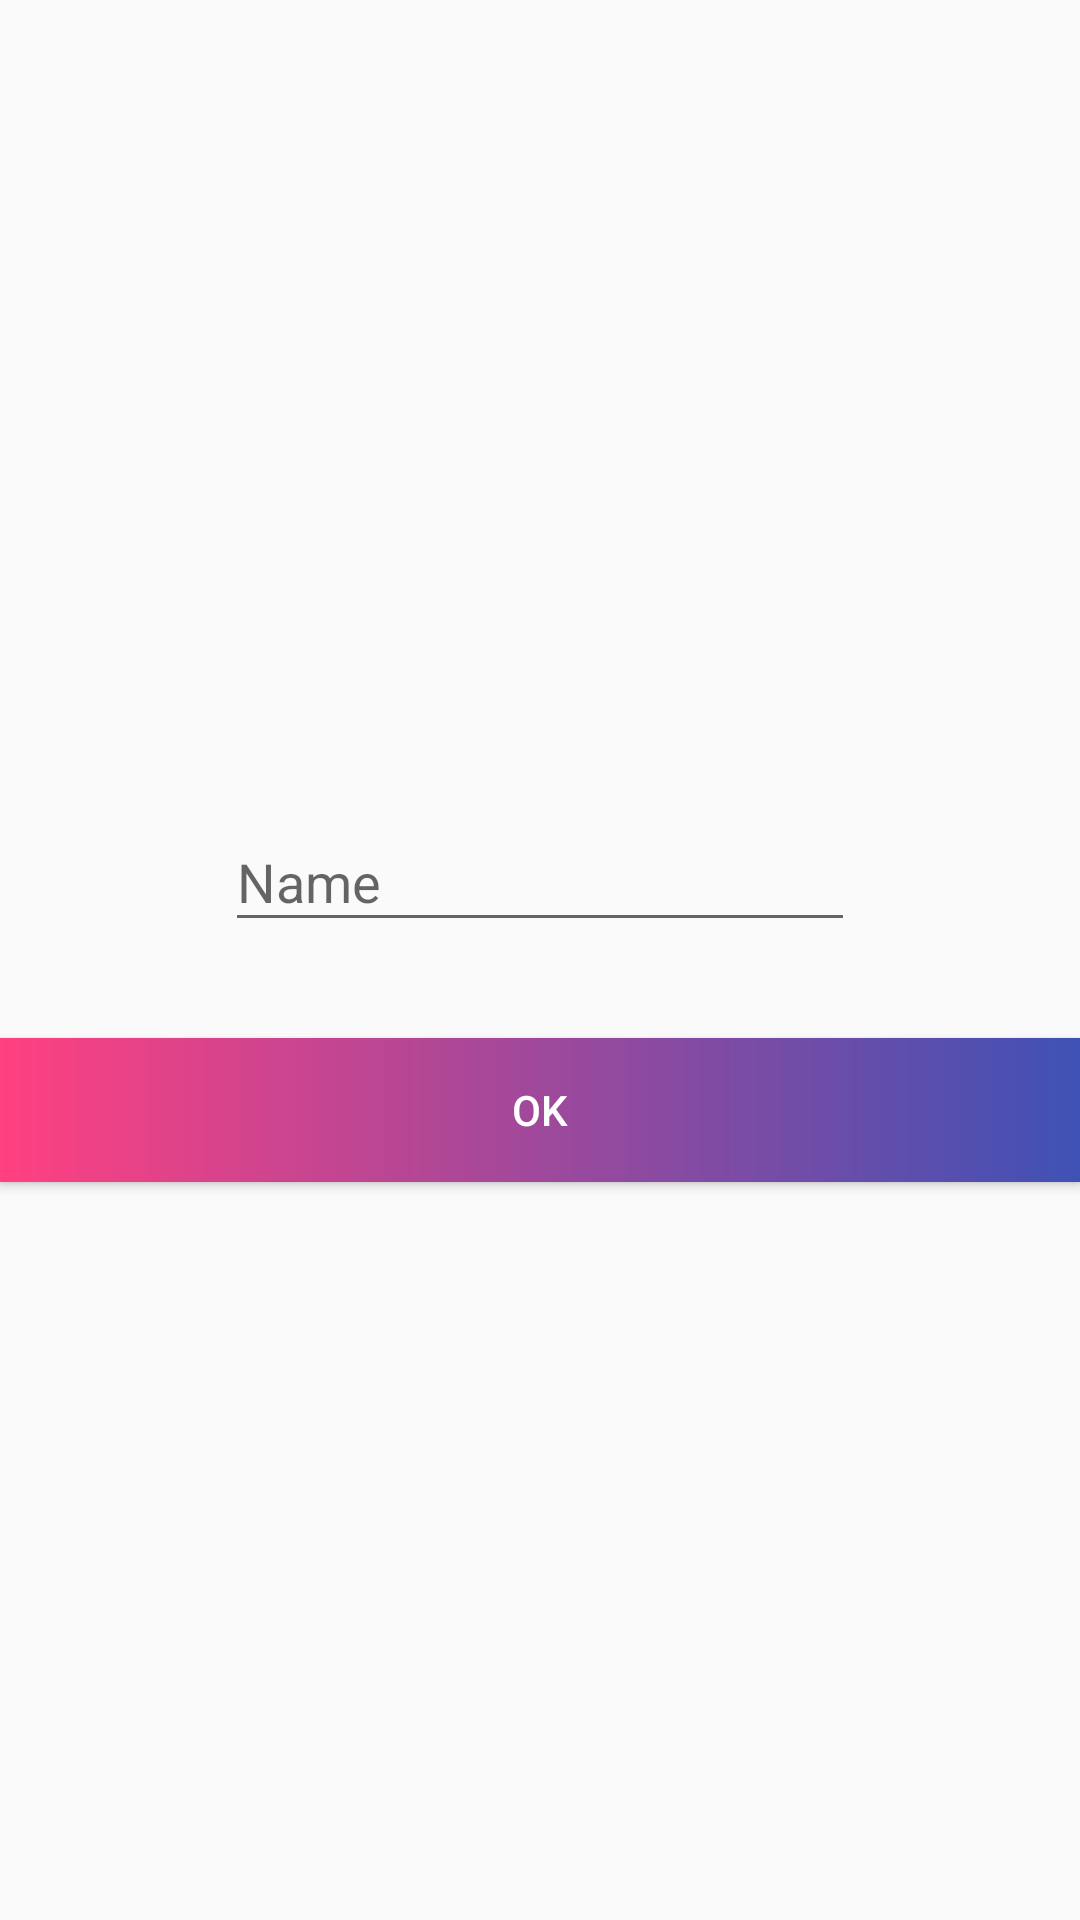

Layout XML and referenced resources for this Android screen:
<!-- AndroidManifest.xml: application theme AppTheme -->
<!-- res/layout/dialog_fragment_score.xml -->
<?xml version="1.0" encoding="utf-8"?>
<LinearLayout
    xmlns:android="http://schemas.android.com/apk/res/android"
    android:layout_width="match_parent"
    android:layout_height="wrap_content"
    android:orientation="vertical"
    android:gravity="center">

    <android.support.design.widget.TextInputLayout
        android:layout_width="wrap_content"
        android:layout_height="wrap_content"
        android:layout_margin="16dp">
        <android.support.design.widget.TextInputEditText
            android:id="@+id/editText_name"
            android:layout_width="wrap_content"
            android:layout_height="wrap_content"
            android:hint="Name"
            android:ems="10"/>
    </android.support.design.widget.TextInputLayout>

    <Button
        android:id="@+id/button_ok"
        android:layout_width="match_parent"
        android:layout_height="wrap_content"
        android:text="OK"
        android:textColor="@color/colorWhite"
        android:background="@drawable/gradient_enable"
        android:layout_marginTop="16dp"/>

</LinearLayout>
<!-- resources referenced by this layout -->
<resources>
  <color name="colorWhite">#ffffff</color>
  <!-- drawable gradient_enable (drawable) -->
  <?xml version="1.0" encoding="utf-8"?>
  <shape xmlns:android="http://schemas.android.com/apk/res/android">
      <gradient android:startColor="@color/colorAccent"
          android:endColor="@color/colorPrimary"/>
  </shape>
  <style name="AppTheme" parent="Theme.AppCompat.Light.NoActionBar">
          
          <item name="colorPrimary">@color/colorPrimary</item>
          <item name="colorPrimaryDark">@color/colorPrimaryDark</item>
          <item name="colorAccent">@color/colorAccent</item>
      </style>
  <color name="colorAccent">#FF4081</color>
  <color name="colorPrimary">#3f51b5</color>
  <color name="colorPrimaryDark">#303F9F</color>
</resources>
